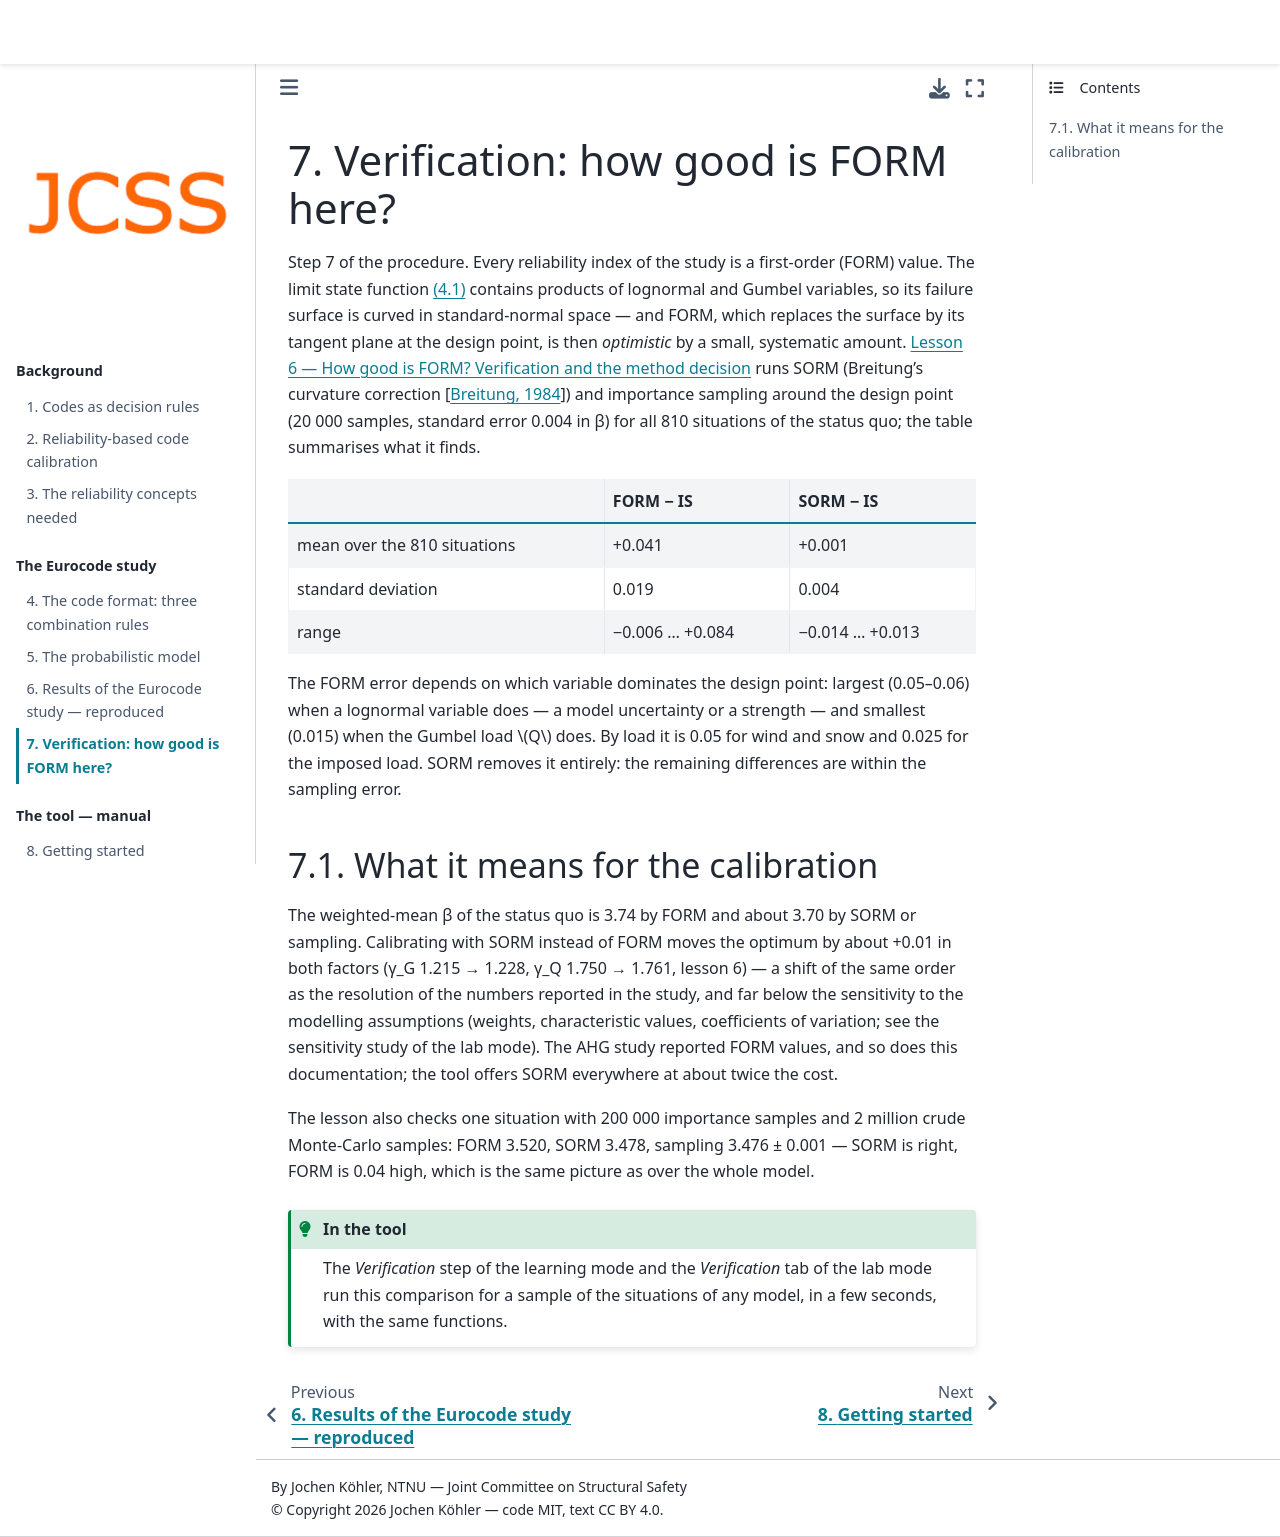

repository: jochenkohler/JCSS_CodeCal_2_0 · page: docs/eurocode_study/verification.html · generator: jekyll

# Verification: how good is FORM here?

Step 7 of the procedure. Every reliability index of the study is a
first-order (FORM) value. The limit state function {eq}`eq-lsf` contains
products of lognormal and Gumbel variables, so its failure surface is
curved in standard-normal space — and FORM, which replaces the surface by
its tangent plane at the design point, is then *optimistic* by a small,
systematic amount. {doc}`../../lessons/notebooks/06_verification` runs
SORM (Breitung's curvature correction {cite}`Breitung1984`) and importance
sampling around the design point (20 000 samples, standard error 0.004 in
β) for all 810 situations of the status quo; the table summarises what it
finds.

| | FORM − IS | SORM − IS |
|---|---|---|
| mean over the 810 situations | +0.041 | +0.001 |
| standard deviation | 0.019 | 0.004 |
| range | −0.006 … +0.084 | −0.014 … +0.013 |

The FORM error depends on which variable dominates the design point:
largest (0.05–0.06) when a lognormal variable does — a model uncertainty
or a strength — and smallest (0.015) when the Gumbel load $Q$ does. By
load it is 0.05 for wind and snow and 0.025 for the imposed load. SORM
removes it entirely: the remaining differences are within the sampling
error.

## What it means for the calibration

The weighted-mean β of the status quo is 3.74 by FORM and about 3.70 by
SORM or sampling. Calibrating with SORM instead of FORM moves the
optimum by about +0.01 in both factors (γ_G 1.215 → 1.228, γ_Q 1.750 →
1.761, lesson 6) — a shift of the same order as the resolution of the
numbers reported in the study, and far below the sensitivity to the
modelling assumptions (weights, characteristic values, coefficients of
variation; see the sensitivity study of the lab mode). The AHG study
reported FORM values, and so does this documentation; the tool offers SORM
everywhere at about twice the cost.

The lesson also checks one situation with 200 000 importance samples and
2 million crude Monte-Carlo samples: FORM 3.520, SORM 3.478,
sampling 3.476 ± 0.001 — SORM is right, FORM is 0.04 high, which is the
same picture as over the whole model.

```{admonition} In the tool
:class: tip
The *Verification* step of the learning mode and the *Verification* tab of
the lab mode run this comparison for a sample of the situations of any
model, in a few seconds, with the same functions.
```
